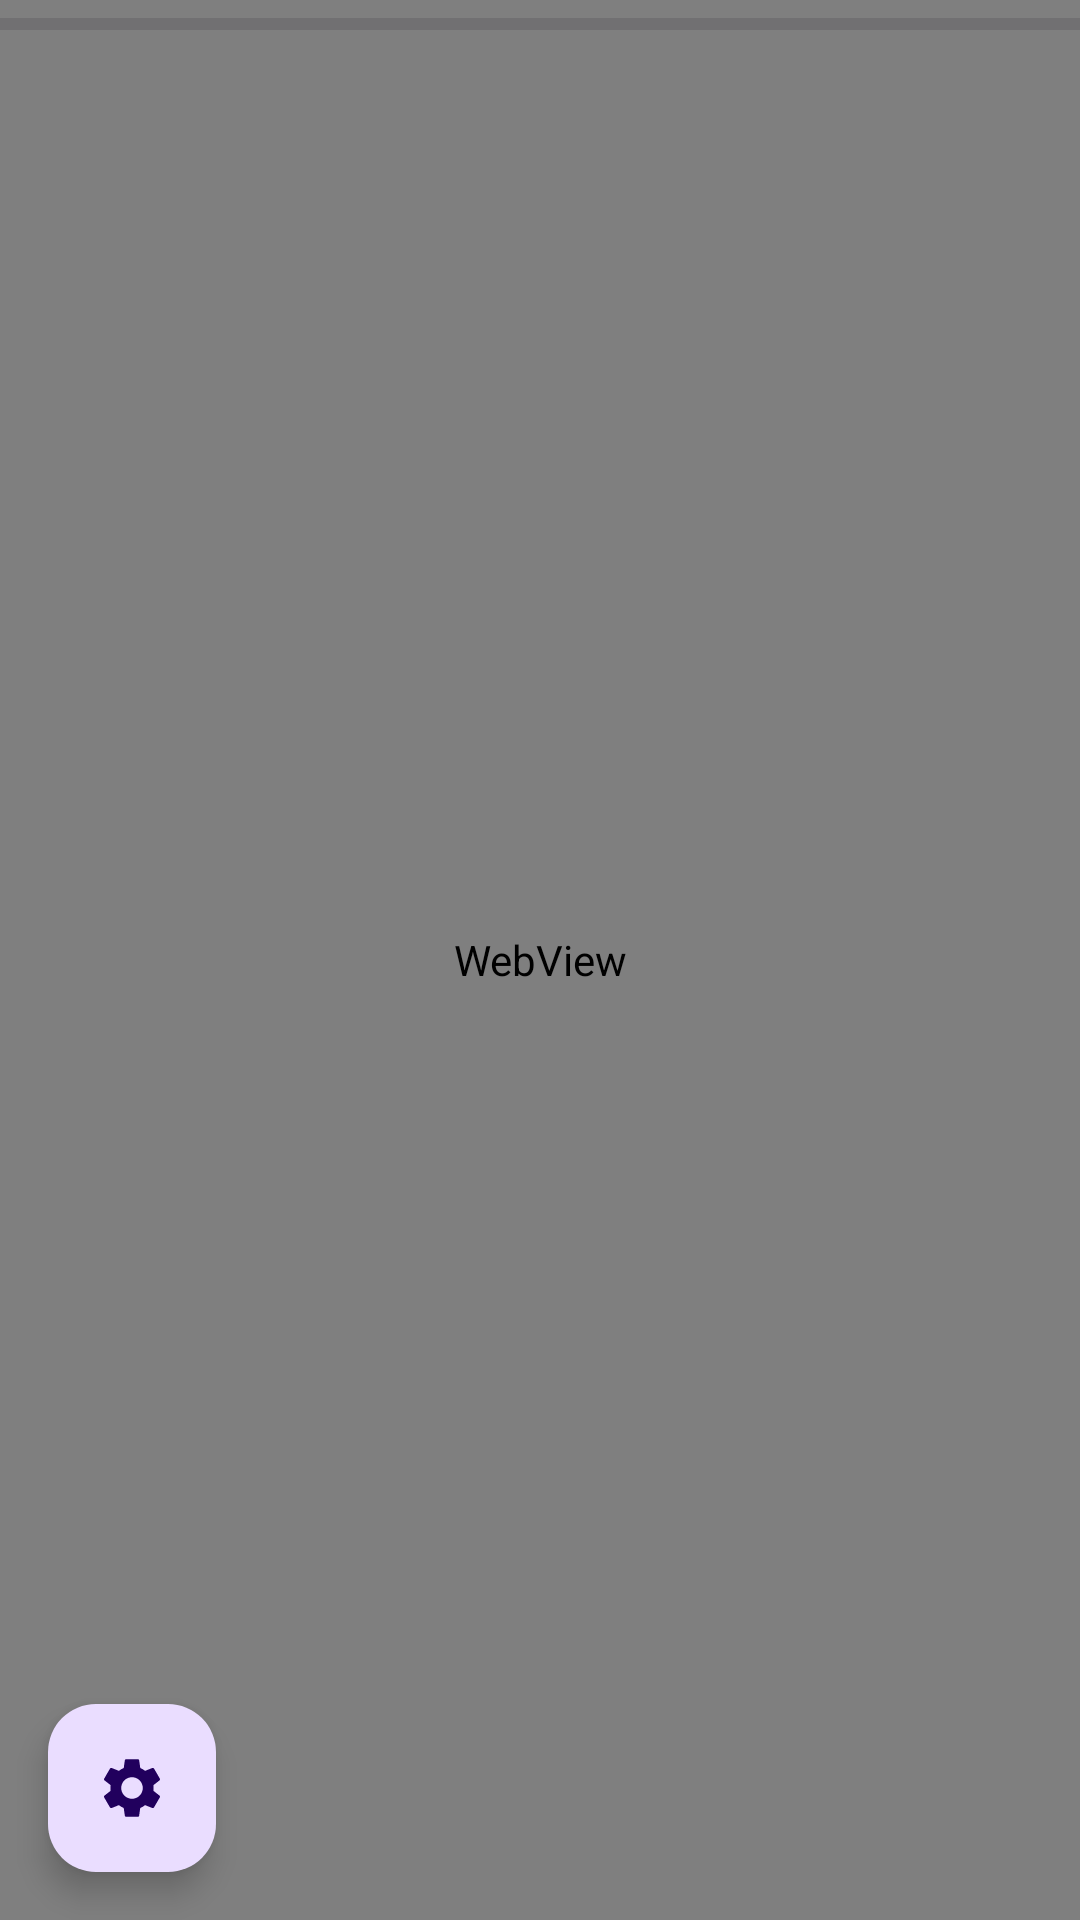

Produce the Android XML layout that renders to this screen, including the resource entries it uses.
<!-- AndroidManifest.xml: application theme Theme.OtterHub -->
<!-- res/layout/activity_main.xml -->
<?xml version="1.0" encoding="utf-8"?>
<androidx.coordinatorlayout.widget.CoordinatorLayout xmlns:android="http://schemas.android.com/apk/res/android"
    xmlns:app="http://schemas.android.com/apk/res-auto"
    android:layout_width="match_parent"
    android:layout_height="match_parent">

    <LinearLayout
        android:layout_width="match_parent"
        android:layout_height="match_parent"
        android:orientation="vertical">

        <LinearLayout
            android:id="@+id/statusPanel"
            android:layout_width="match_parent"
            android:layout_height="wrap_content"
            android:background="?attr/colorSurfaceVariant"
            android:orientation="vertical"
            android:padding="12dp"
            android:visibility="gone">

            <TextView
                android:id="@+id/statusText"
                android:layout_width="match_parent"
                android:layout_height="wrap_content"
                android:text="@string/idle"
                android:textSize="14sp" />

            <ProgressBar
                android:id="@+id/statusProgress"
                style="?android:attr/progressBarStyleHorizontal"
                android:layout_width="match_parent"
                android:layout_height="wrap_content"
                android:max="100"
                android:progress="0" />
        </LinearLayout>

        <FrameLayout
            android:layout_width="match_parent"
            android:layout_height="0dp"
            android:layout_weight="1">

            <WebView
                android:id="@+id/web"
                android:layout_width="match_parent"
                android:layout_height="match_parent" />

            <TextView
                android:id="@+id/errorText"
                android:layout_width="match_parent"
                android:layout_height="match_parent"
                android:background="?attr/colorSurface"
                android:gravity="center"
                android:padding="32dp"
                android:textSize="15sp"
                android:visibility="gone" />
        </FrameLayout>
    </LinearLayout>

    <ProgressBar
        android:id="@+id/pageProgress"
        style="?android:attr/progressBarStyleHorizontal"
        android:layout_width="match_parent"
        android:layout_height="wrap_content"
        android:layout_gravity="top"
        android:max="100"
        android:progress="0" />

    <com.google.android.material.floatingactionbutton.FloatingActionButton
        android:id="@+id/fabMenu"
        android:layout_width="wrap_content"
        android:layout_height="wrap_content"
        android:layout_gravity="bottom|start"
        android:layout_margin="16dp"
        android:contentDescription="@string/action_settings"
        app:srcCompat="@drawable/ic_settings" />

</androidx.coordinatorlayout.widget.CoordinatorLayout>
<!-- resources referenced by this layout -->
<resources>
  <!-- drawable ic_settings (drawable) -->
  <?xml version="1.0" encoding="utf-8"?>
  <vector xmlns:android="http://schemas.android.com/apk/res/android"
      android:width="24dp"
      android:height="24dp"
      android:viewportWidth="24"
      android:viewportHeight="24"
      android:tint="?attr/colorControlNormal">
      <path
          android:fillColor="#FF000000"
          android:pathData="M19.14,12.94c0.04,-0.3 0.06,-0.61 0.06,-0.94 0,-0.32 -0.02,-0.64 -0.07,-0.94l2.03,-1.58c0.18,-0.14 0.23,-0.41 0.12,-0.61l-1.92,-3.32c-0.12,-0.22 -0.37,-0.29 -0.59,-0.22l-2.39,0.96c-0.5,-0.38 -1.03,-0.7 -1.62,-0.94l-0.36,-2.54c-0.04,-0.24 -0.24,-0.41 -0.48,-0.41h-3.84c-0.24,0 -0.43,0.17 -0.47,0.41l-0.36,2.54c-0.59,0.24 -1.13,0.57 -1.62,0.94l-2.39,-0.96c-0.22,-0.08 -0.47,0 -0.59,0.22L2.74,8.87c-0.12,0.21 -0.08,0.47 0.12,0.61l2.03,1.58c-0.05,0.3 -0.09,0.63 -0.09,0.94s0.02,0.64 0.07,0.94l-2.03,1.58c-0.18,0.14 -0.23,0.41 -0.12,0.61l1.92,3.32c0.12,0.22 0.37,0.29 0.59,0.22l2.39,-0.96c0.5,0.38 1.03,0.7 1.62,0.94l0.36,2.54c0.05,0.24 0.24,0.41 0.48,0.41h3.84c0.24,0 0.44,-0.17 0.47,-0.41l0.36,-2.54c0.59,-0.24 1.13,-0.56 1.62,-0.94l2.39,0.96c0.22,0.08 0.47,0 0.59,-0.22l1.92,-3.32c0.12,-0.22 0.07,-0.47 -0.12,-0.61l-2.01,-1.58zM12,15.6c-1.98,0 -3.6,-1.62 -3.6,-3.6s1.62,-3.6 3.6,-3.6 3.6,1.62 3.6,3.6 -1.62,3.6 -3.6,3.6z" />
  </vector>
  <string name="action_settings">设置</string>
  <string name="idle">空闲</string>
  <style name="Theme.OtterHub" parent="Theme.Material3.DayNight.NoActionBar">
          <item name="colorPrimary">@color/brand</item>
      </style>
  <color name="brand">#00696E</color>
</resources>
